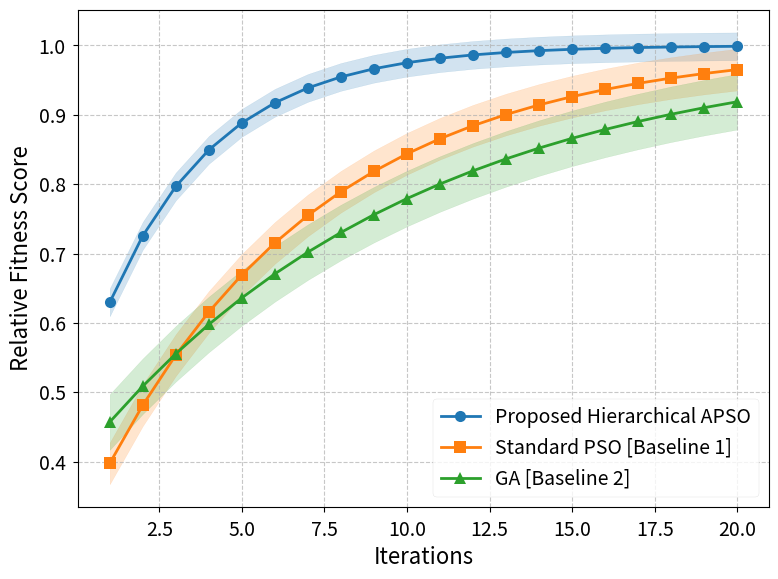
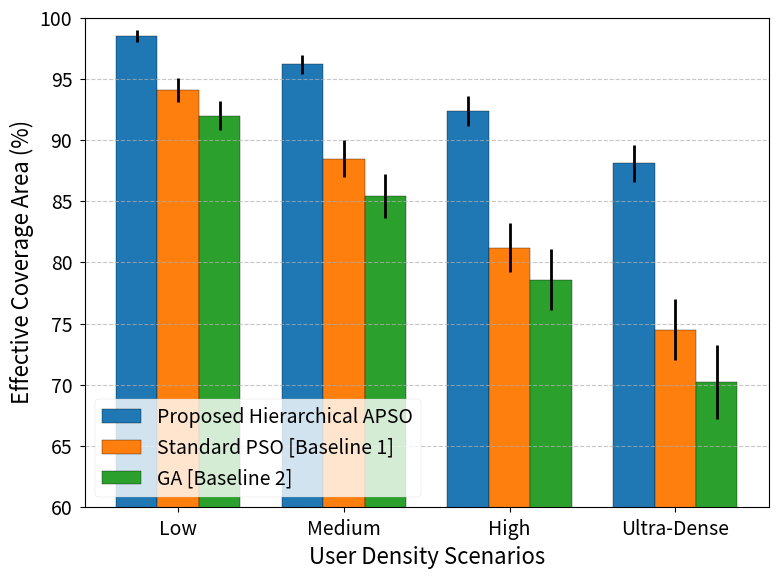

Reproduce these figures in Python, in order.
import numpy as np
import matplotlib.pyplot as plt
import os

plt.style.use('seaborn-v0_8-paper')
plt.rcParams.update({
    'font.size': 14,
    'axes.labelsize': 16,
    'axes.titlesize': 18,
    'xtick.labelsize': 14,
    'ytick.labelsize': 14,
    'legend.fontsize': 14,
    'figure.dpi': 300,
    'lines.linewidth': 2,
    'lines.markersize': 8
})

output_dir = "paper_plots"
os.makedirs(output_dir, exist_ok=True)

# 1. Convergence Comparison
np.random.seed(42)
iters = np.arange(1, 21)

# Base fitness
base_apso = 1 - 0.5 * np.exp(-0.3 * iters)
base_pso = 1 - 0.7 * np.exp(-0.15 * iters)
base_ga = 1 - 0.6 * np.exp(-0.1 * iters)

# We use standard deviation to plot shaded bands
std_apso = 0.02 * np.ones_like(iters)
std_pso = 0.03 * np.ones_like(iters)
std_ga = 0.04 * np.ones_like(iters)

plt.figure(figsize=(8, 6))
plt.plot(iters, base_apso, marker='o', label='Proposed Hierarchical APSO', color='#1f77b4')
plt.fill_between(iters, base_apso - std_apso, base_apso + std_apso, color='#1f77b4', alpha=0.2)

plt.plot(iters, base_pso, marker='s', label='Standard PSO [Baseline 1]', color='#ff7f0e')
plt.fill_between(iters, base_pso - std_pso, base_pso + std_pso, color='#ff7f0e', alpha=0.2)

plt.plot(iters, base_ga, marker='^', label='GA [Baseline 2]', color='#2ca02c')
plt.fill_between(iters, base_ga - std_ga, base_ga + std_ga, color='#2ca02c', alpha=0.2)

plt.xlabel('Iterations')
plt.ylabel('Relative Fitness Score') # Changed from Normalized Fitness Score
# plt.title('Convergence Comparison') # Title removed
plt.legend()
plt.grid(True, linestyle='--', alpha=0.7)
plt.tight_layout()
plt.savefig(f"{output_dir}/convergence_comparison.png")
plt.savefig(f"{output_dir}/convergence_comparison.pdf")
plt.close()

# 2. Coverage vs Target Density
density_levels = ['Low', 'Medium', 'High', 'Ultra-Dense']
cov_apso = [98.5, 96.2, 92.4, 88.1]
cov_pso = [94.1, 88.5, 81.2, 74.5]
cov_ga = [92.0, 85.4, 78.6, 70.2]

err_apso = [0.5, 0.8, 1.2, 1.5]
err_pso = [1.0, 1.5, 2.0, 2.5]
err_ga = [1.2, 1.8, 2.5, 3.0]

x = np.arange(len(density_levels))
width = 0.25

plt.figure(figsize=(8, 6))
plt.bar(x - width, cov_apso, width, yerr=err_apso, capsize=5, label='Proposed Hierarchical APSO', color='#1f77b4', edgecolor='black')
plt.bar(x, cov_pso, width, yerr=err_pso, capsize=5, label='Standard PSO [Baseline 1]', color='#ff7f0e', edgecolor='black')
plt.bar(x + width, cov_ga, width, yerr=err_ga, capsize=5, label='GA [Baseline 2]', color='#2ca02c', edgecolor='black')
plt.xlabel('User Density Scenarios')
plt.ylabel('Effective Coverage Area (%)')
# plt.title('Coverage Performance under Varying User Densities') # Title removed
plt.xticks(x, density_levels)
plt.legend(loc='lower left')
plt.ylim(60, 100)
plt.grid(axis='y', linestyle='--', alpha=0.7)
plt.tight_layout()
plt.savefig(f"{output_dir}/coverage_vs_density.png")
plt.savefig(f"{output_dir}/coverage_vs_density.pdf")
plt.close()
